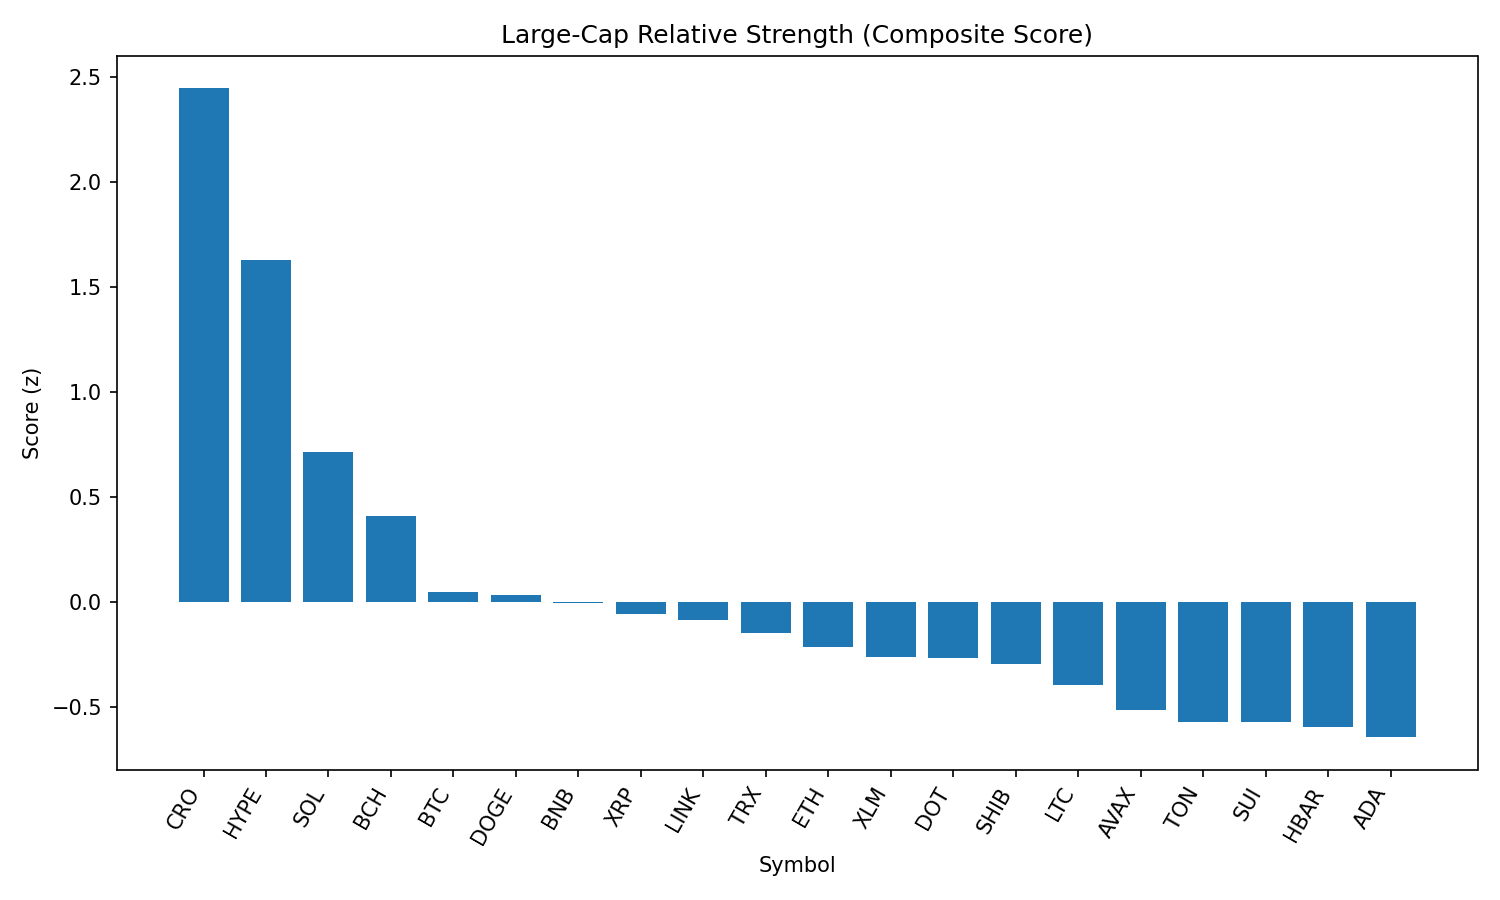

Source data for this figure (header and first rows):
rank, name, symbol, price, pct_1h, pct_24h, pct_7d, pct_1h_vs_btc, pct_24h_vs_btc, pct_7d_vs_btc, market_cap_rank, market_cap, volume_usd, score
1, Cronos, CRO, 0.2244, -0.2538, 40.08, 56.7, -0.3095, 39.44, 59.05, 29, 7519324376, 1044442977, 2.446
2, Hyperliquid, HYPE, 49.03, 0.8168, 8.236, 16.6, 0.7611, 7.594, 18.95, 14, 16372077318, 574594865, 1.63
3, Solana, SOL, 204.6, 0.1115, 8.683, 12.91, 0.0558, 8.041, 15.26, 6, 110604800948, 9467417799, 0.7138
4, Bitcoin Cash, BCH, 555.1, 0.2507, 3.14, 0.6804, 0.195, 2.498, 3.029, 21, 11077287261, 317280084, 0.4094
5, Bitcoin, BTC, 111068, 0.05569, 0.6423, -2.349, 0.0, 0.0, 0.0, 1, 2211494364038, 39567414268, 0.0475
6, Dogecoin, DOGE, 0.2207, -0.1269, 4.505, 2.945, -0.1826, 3.863, 5.293, 9, 33230145072, 2034797043, 0.0339
7, BNB, BNB, 858.1, -0.05059, 1.647, 3.342, -0.1063, 1.004, 5.69, 5, 119533712090, 1285685069, -0.003067
8, XRP, XRP, 3.01, -0.1879, 3.602, 4.192, -0.2435, 2.96, 6.54, 3, 179036312036, 6448189845, -0.05842
9, Chainlink, LINK, 24.45, -0.1867, 5.216, -1.979, -0.2424, 4.574, 0.3696, 13, 16579416857, 1656690598, -0.08622
10, TRON, TRX, 0.3493, -0.08757, 0.8591, -0.2926, -0.1433, 0.2168, 2.056, 10, 33058350008, 1040067100, -0.1463
11, Ethereum, ETH, 4595, -0.4093, 3.843, 8.817, -0.465, 3.201, 11.17, 2, 554638706460, 40455456813, -0.2134
12, Stellar, XLM, 0.3863, -0.09717, -0.3521, -2.924, -0.1529, -0.9944, -0.5758, 19, 12111022914, 432601022, -0.2601
13, Polkadot, DOT, 3.87, -0.2474, 2.001, 1.61, -0.3031, 1.359, 3.958, 35, 5889841291, 241261171, -0.2662
14, Shiba Inu, SHIB, 1.249e-05, -0.2787, 2.204, 1.654, -0.3344, 1.562, 4.003, 30, 7360355381, 197844643, -0.2956
15, Litecoin, LTC, 112.8, -0.3151, 2.092, -1.573, -0.3708, 1.45, 0.7753, 26, 8597452909, 638375483, -0.3974
16, Avalanche, AVAX, 24.39, -0.5846, 4.204, 6.355, -0.6403, 3.562, 8.703, 22, 10299281079, 594807955, -0.5133
17, Toncoin, TON, 3.17, -0.3898, 1.034, -3.106, -0.4455, 0.3916, -0.7573, 27, 8151280354, 160765971, -0.5691
18, Sui, SUI, 3.44, -0.3996, 0.8942, -2.126, -0.4552, 0.2519, 0.2224, 20, 12082123559, 1260730406, -0.5705
19, Hedera, HBAR, 0.2401, -0.4957, 1.364, 2.732, -0.5514, 0.7218, 5.081, 23, 10179059894, 243270446, -0.5958
20, Cardano, ADA, 0.8612, -0.5533, 2.339, 1.153, -0.609, 1.697, 3.501, 11, 31410050279, 1564556322, -0.6439
21, Uniswap, UNI, 9.92, -0.5419, 1.992, -3.403, -0.5975, 1.35, -1.054, 34, 5955427237, 438360729, -0.7204
